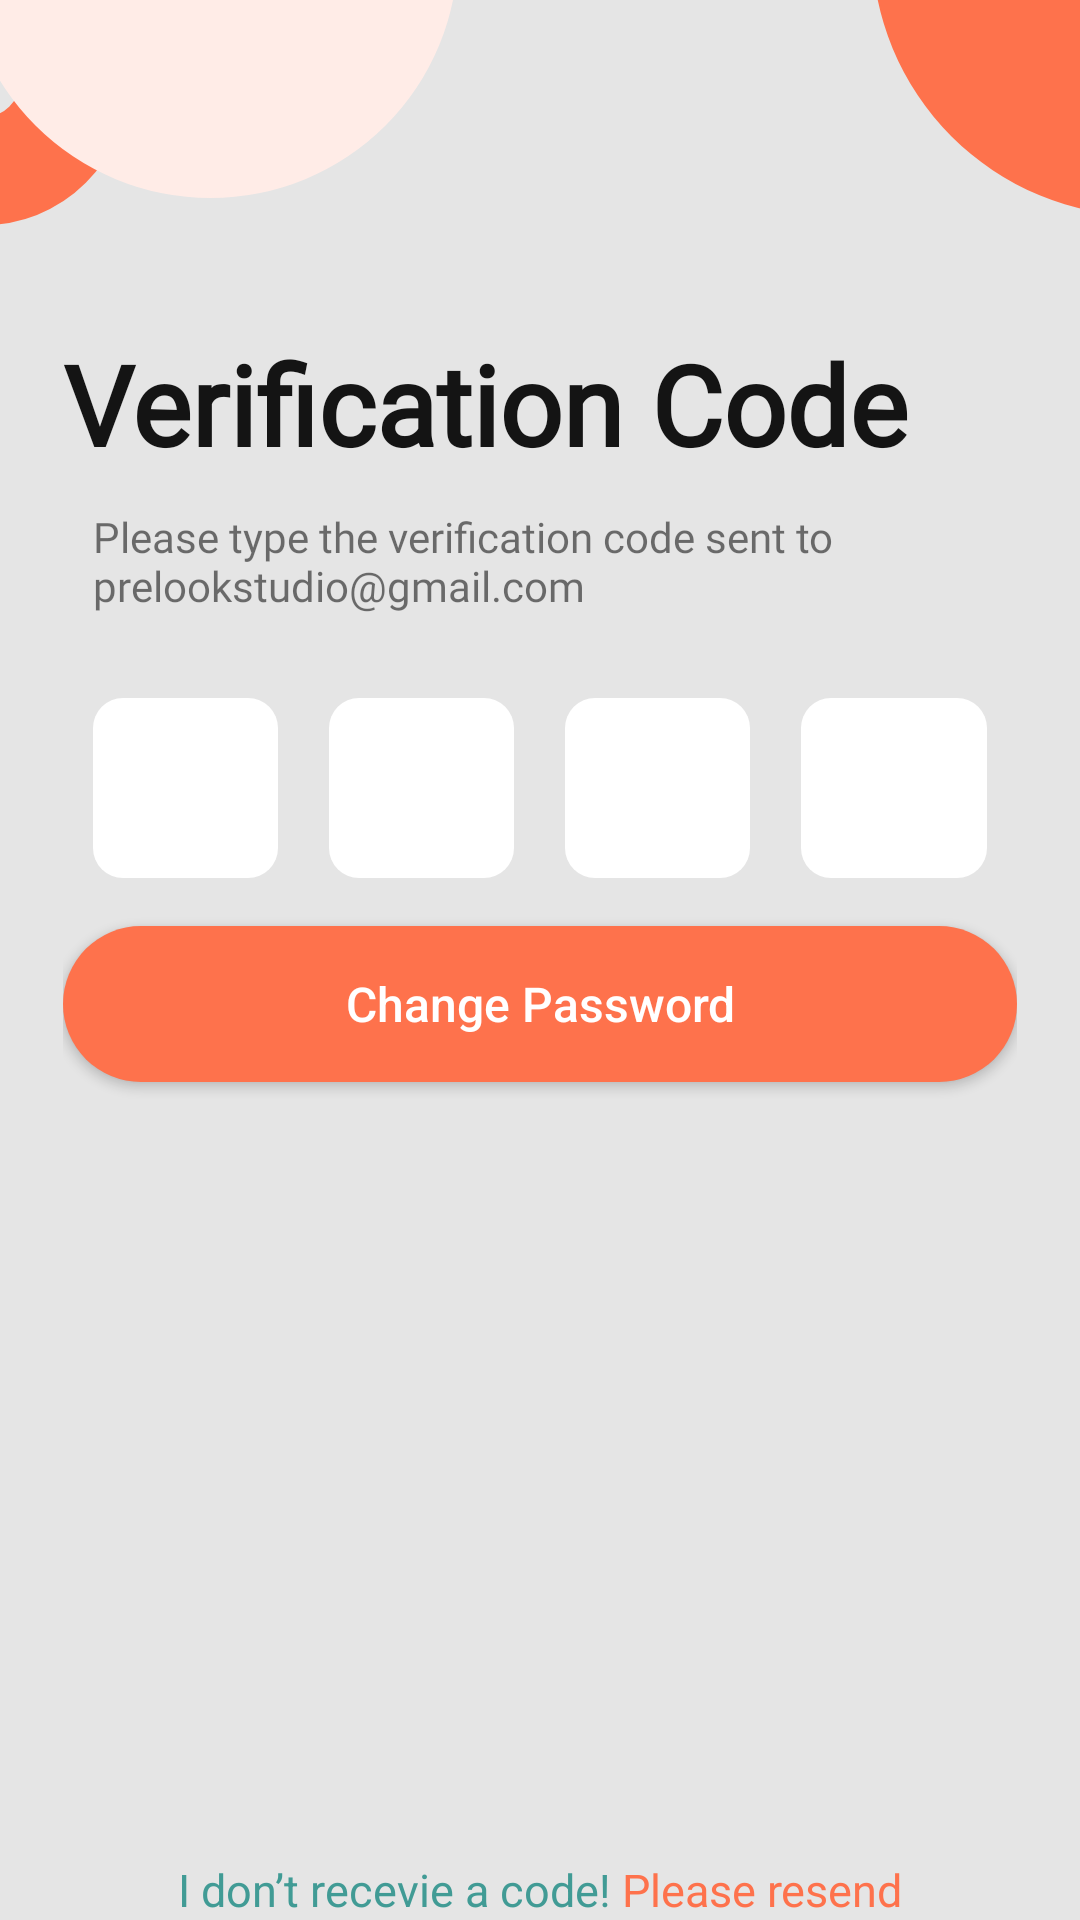

Write the Android layout XML for this screen, with the resource values it uses.
<!-- AndroidManifest.xml: application theme Theme.FOODHUB -->
<!-- res/layout/activity_verification_code.xml -->
<?xml version="1.0" encoding="utf-8"?>
<RelativeLayout xmlns:android="http://schemas.android.com/apk/res/android"
    xmlns:app="http://schemas.android.com/apk/res-auto"
    xmlns:tools="http://schemas.android.com/tools"
    android:layout_width="match_parent"
    android:layout_height="match_parent"
    android:background="@color/background"
    tools:context=".ui.VerificationCode">

    <ImageView
        android:layout_width="match_parent"
        android:layout_height="wrap_content"
        android:layout_alignParentStart="true"
        android:layout_alignParentTop="true"
        android:layout_alignParentEnd="true"
        android:scaleType="centerCrop"
        android:src="@drawable/ic_background" />

    <RelativeLayout
        android:layout_width="match_parent"
        android:layout_height="wrap_content"
        android:paddingHorizontal="21dp">

        <TextView
            android:id="@+id/lbl_verification"
            android:layout_width="match_parent"
            android:layout_height="wrap_content"
            android:layout_alignParentBottom="true"
            android:layout_centerHorizontal="true"
            android:layout_marginBottom="238dp"
            android:gravity="center"
            android:text="@string/i_don_t_recevie_a_code_please_resend"
            android:textColor="#419B95"
            android:textSize="15dp" />

        <Button
            android:onClick="change_password"
            android:id="@+id/btn_change_password"
            android:layout_width="match_parent"
            android:layout_height="52dp"
            android:layout_above="@id/lbl_verification"
            android:layout_centerHorizontal="true"
            android:layout_marginBottom="21dp"
            android:background="@drawable/buttom_shape"
            android:text="Change Password"
            android:textAllCaps="false"
            android:textColor="@color/white"
            android:textSize="16dp" />


        <LinearLayout
            android:id="@+id/linear_username"
            android:layout_width="match_parent"
            android:layout_height="60dp"
            android:layout_above="@+id/btn_change_password"
            android:layout_centerHorizontal="true"
            android:layout_marginBottom="16dp"
            android:gravity="center_vertical"
            android:orientation="horizontal"
            android:paddingHorizontal="10dp"
            android:weightSum="4">


            <EditText
                android:id="@+id/edt_verifi_1"
                android:layout_width="0dp"
                android:layout_height="match_parent"
                android:layout_gravity="center_vertical"
                android:layout_toEndOf="@+id/ic_user"
                android:layout_weight="1"
                android:background="@drawable/edt_shape"
                android:gravity="center"
                android:imeOptions="actionNext"
                android:inputType="number"
                android:maxLength="1"
                android:textColor="@color/black"
                android:textSize="24dp"

                android:textStyle="bold" />

            <EditText
                android:id="@+id/edt_verifi_2"
                android:layout_width="0dp"
                android:layout_height="match_parent"
                android:layout_gravity="center_vertical"
                android:layout_marginStart="17dp"
                android:layout_toEndOf="@+id/ic_user"
                android:layout_weight="1"
                android:background="@drawable/edt_shape"
                android:gravity="center"
                android:imeOptions="actionNext"
                android:inputType="number"
                android:maxLength="1"
                android:textColor="@color/black"
                android:textSize="24dp"
                android:textStyle="bold" />

            <EditText
                android:id="@+id/edt_verifi_3"
                android:layout_width="0dp"
                android:layout_height="match_parent"
                android:layout_gravity="center_vertical"
                android:layout_marginStart="17dp"
                android:layout_toEndOf="@+id/ic_user"
                android:layout_weight="1"
                android:background="@drawable/edt_shape"
                android:gravity="center"
                android:imeOptions="actionNext"
                android:inputType="number"
                android:maxLength="1"
                android:textColor="@color/black"
                android:textSize="24dp"
                android:textStyle="bold" />

            <EditText
                android:id="@+id/edt_verifi_4"
                android:layout_width="0dp"
                android:layout_height="match_parent"
                android:layout_gravity="center_vertical"
                android:layout_marginStart="17dp"
                android:layout_toEndOf="@+id/ic_user"
                android:layout_weight="1"
                android:background="@drawable/edt_shape"
                android:gravity="center"
                android:imeOptions="actionNext"
                android:inputType="number"
                android:maxLength="1"
                android:textColor="@color/black"
                android:textSize="24dp"
                android:textStyle="bold" />


        </LinearLayout>

        <TextView
            android:id="@+id/lbl_verifi"
            android:layout_width="wrap_content"
            android:layout_height="wrap_content"
            android:layout_above="@+id/linear_username"
            android:layout_centerHorizontal="true"
            android:layout_marginHorizontal="10dp"
            android:layout_marginBottom="28dp"
            android:fontFamily="@font/sofia_pro_regular_az"
            android:text="Please type the verification code sent to prelookstudio@gmail.com"
            android:textSize="14dp" />


        <TextView
            android:id="@+id/lbl_title"
            android:layout_width="match_parent"
            android:layout_height="wrap_content"
            android:layout_above="@+id/lbl_verifi"
            android:layout_marginBottom="10dp"
            android:fontFamily="@font/sofia_pro_semi_bold_az"
            android:text="Verification Code"
            android:textColor="#141414"
            android:textSize="37dp"
            android:textStyle="bold" />
    </RelativeLayout>


</RelativeLayout>
<!-- resources referenced by this layout -->
<resources>
  <color name="background">#E5E5E5</color>
  <color name="black">#FF000000</color>
  <color name="white">#FFFFFFFF</color>
  <!-- drawable buttom_shape (drawable) -->
  <?xml version="1.0" encoding="utf-8"?>
  <shape xmlns:android="http://schemas.android.com/apk/res/android">
  <solid android:color="@color/orange"/>
      <corners android:radius="28.5dp"/>
  </shape>
  <!-- drawable edt_shape (drawable) -->
  <?xml version="1.0" encoding="utf-8"?>
  <selector xmlns:android="http://schemas.android.com/apk/res/android">
      <item android:state_enabled="true"
          android:state_focused="true">
          <shape android:padding="10dp" android:shape="rectangle">
              <solid android:color="#FFFFFF" />
              <stroke android:width="1dp" android:color="@color/orange" />
              <corners android:radius="10dp" />
          </shape>
      </item>
      <item android:state_enabled="true">
          <shape android:padding="10dp"
              android:shape="rectangle">
              <solid android:color="#FFFFFF" />
              <corners android:radius="10dp" />
          </shape>
      </item>
  </selector>
  <!-- drawable ic_background (drawable) -->
  <vector xmlns:android="http://schemas.android.com/apk/res/android"
      android:width="375dp"
      android:height="75dp"
      android:viewportWidth="375"
      android:viewportHeight="75">
    <path
        android:pathData="M2,27m-30,0a30,30 0,1 1,60 0a30,30 0,1 1,-60 0"
        android:strokeWidth="36"
        android:fillColor="#00000000"
        android:strokeColor="#FE724C"/>
    <path
        android:pathData="M77.5,-16.5m-82.5,0a82.5,82.5 0,1 1,165 0a82.5,82.5 0,1 1,-165 0"
        android:fillColor="#FFECE7"/>
    <path
        android:pathData="M388.5,-18.5m-90.5,0a90.5,90.5 0,1 1,181 0a90.5,90.5 0,1 1,-181 0"
        android:fillColor="#FE724C"/>
  </vector>
  <string name="i_don_t_recevie_a_code_please_resend">I don’t recevie a code! <font color="#FE724C">Please resend</font></string>
  <style name="Theme.FOODHUB" parent="Theme.AppCompat.Light.NoActionBar">
          
          <item name="colorPrimary">@color/orange</item>
          <item name="colorPrimaryVariant">@color/orange</item>
          <item name="colorOnPrimary">@color/white</item>
          
          <item name="colorSecondary">@color/teal_200</item>
          <item name="colorSecondaryVariant">@color/teal_700</item>
          <item name="colorOnSecondary">@color/black</item>
          
          <item name="android:statusBarColor">?attr/colorPrimaryVariant</item>
          <item name="android:windowTranslucentStatus">true</item>
          <item name="android:windowLightStatusBar">true</item>
          <item name="android:windowFullscreen">false</item>
          
      </style>
  <color name="orange">#FE724C </color>
  <color name="teal_200">#FF03DAC5</color>
  <color name="teal_700">#FF018786</color>
</resources>
